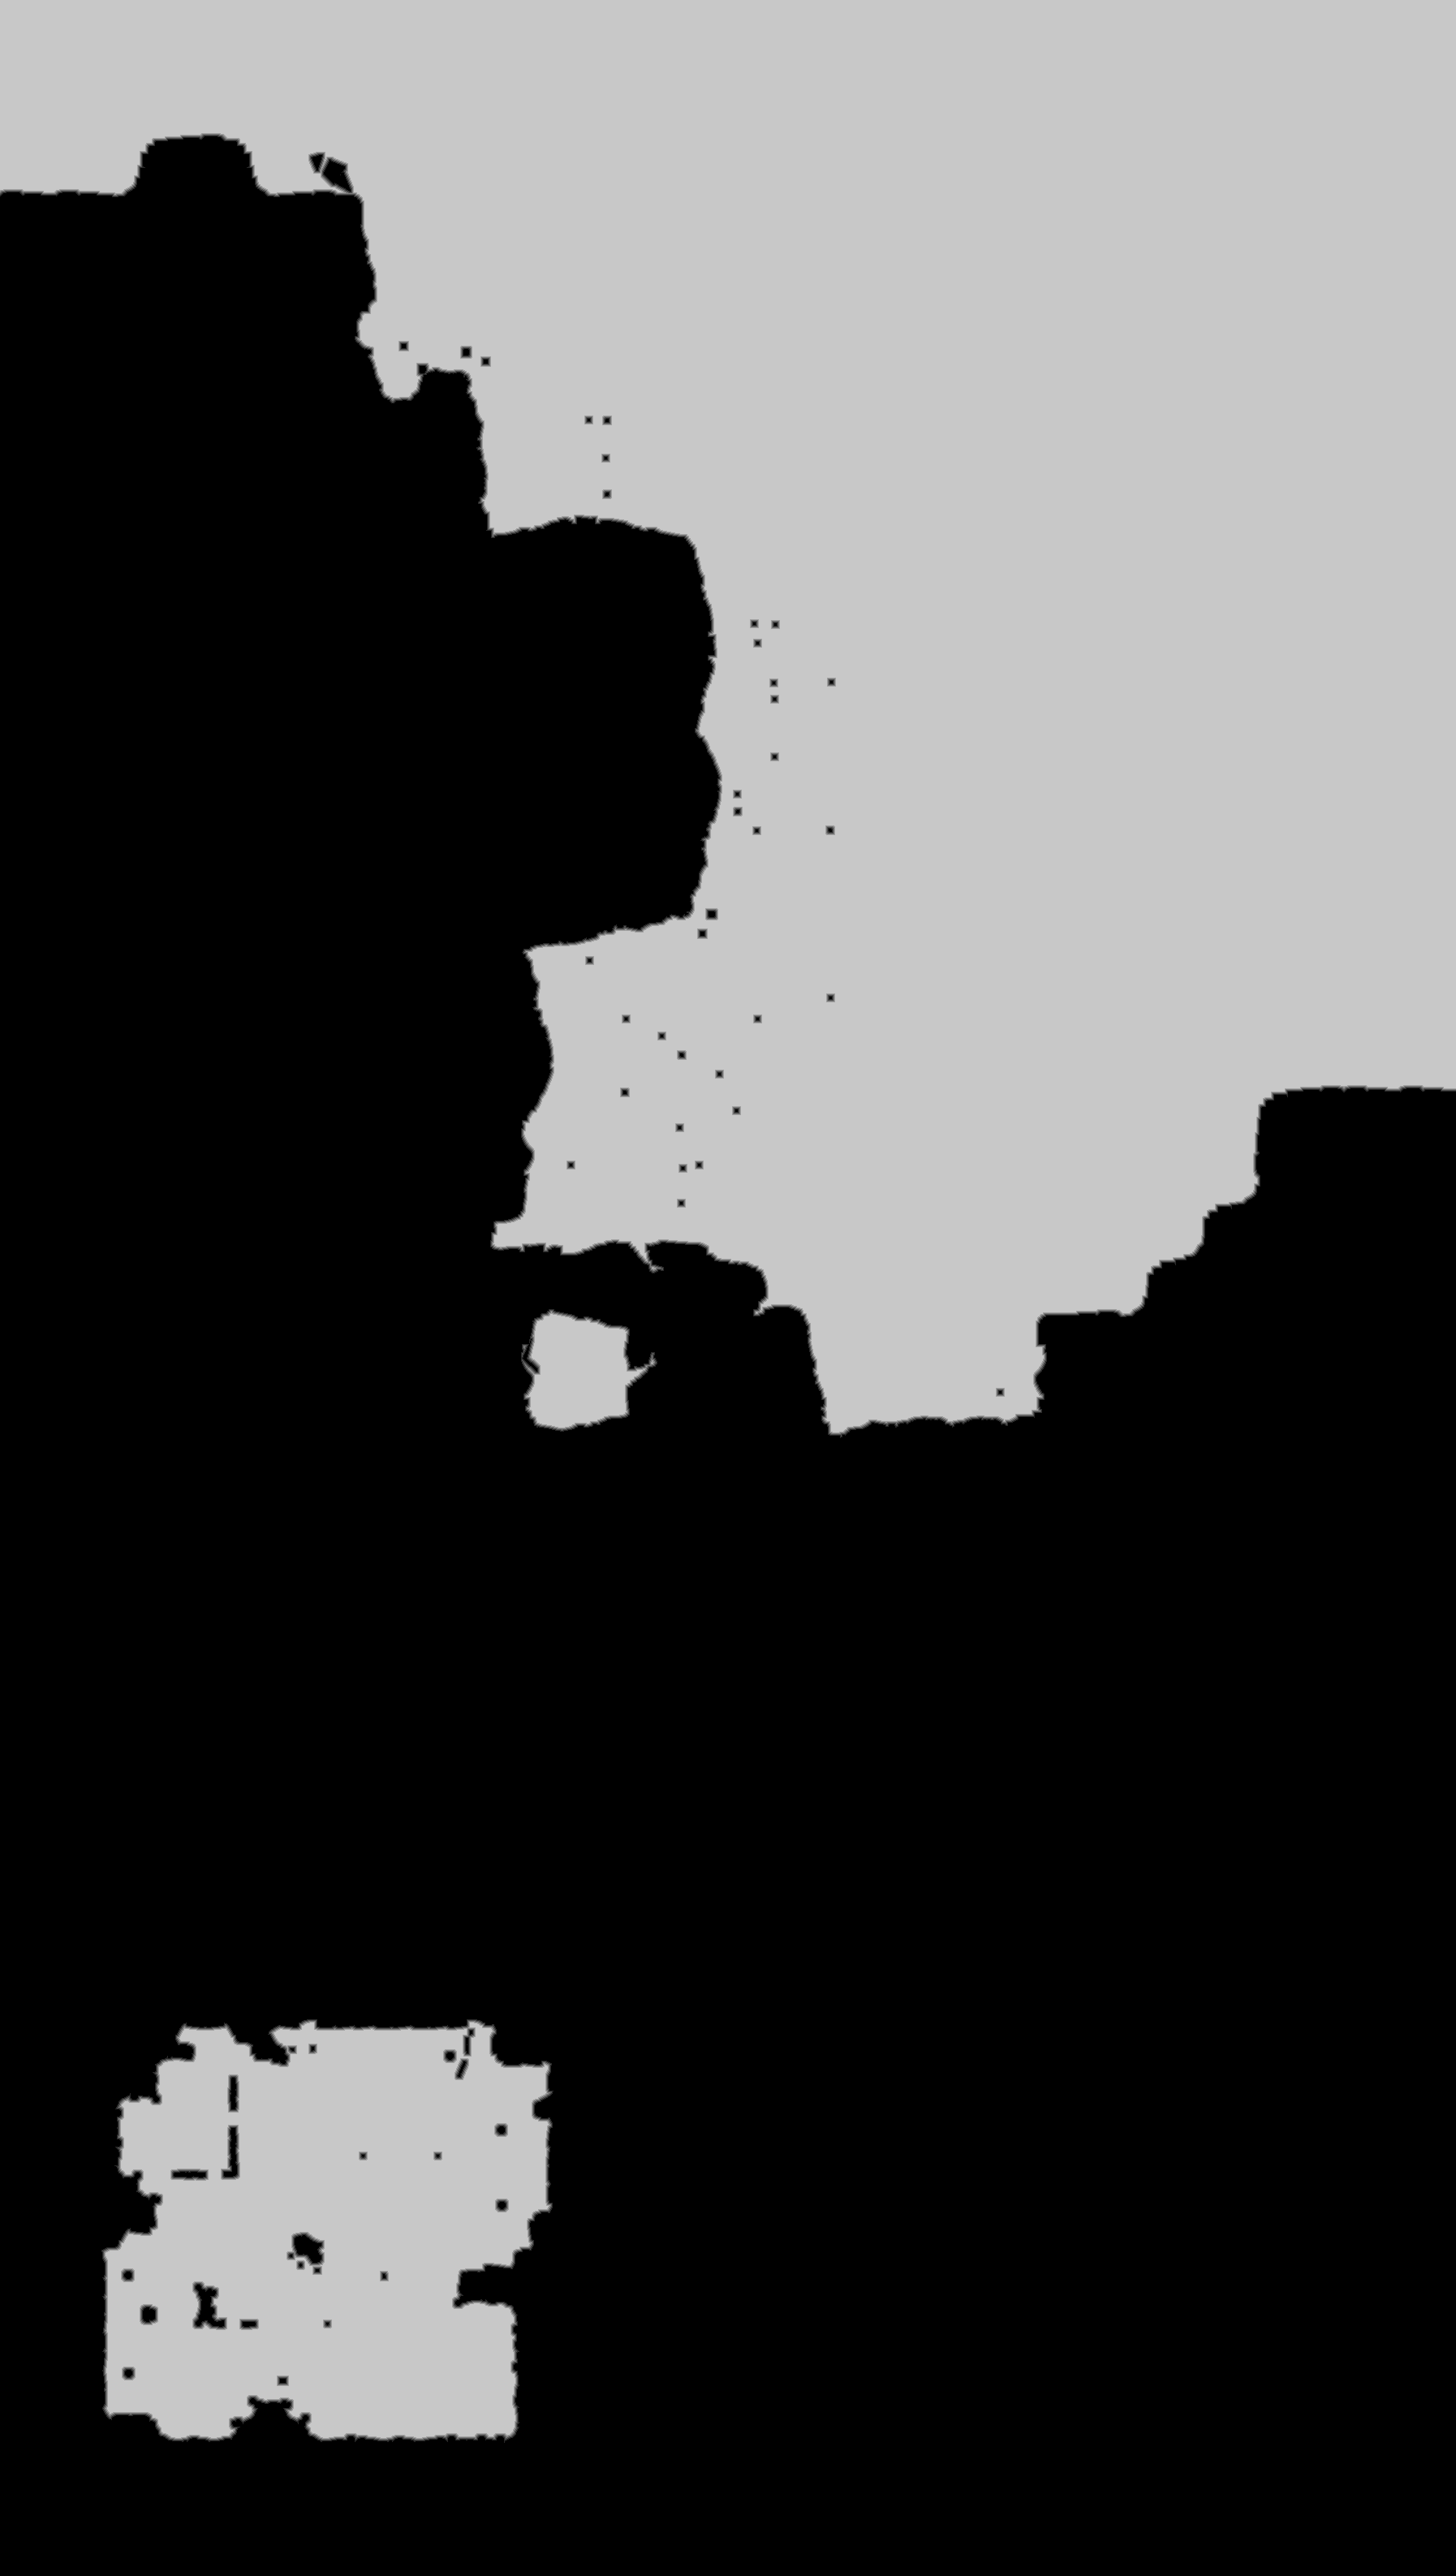

Values plotted in this chart, from the file beside it:
base	0x300aed90000
origin	0xc70010
stride	897
width	1794
height	3174
nibble	0	3553488
nibble	1	12232
nibble	2	12336
nibble	3	12502
nibble	4	12610
nibble	5	2090988
